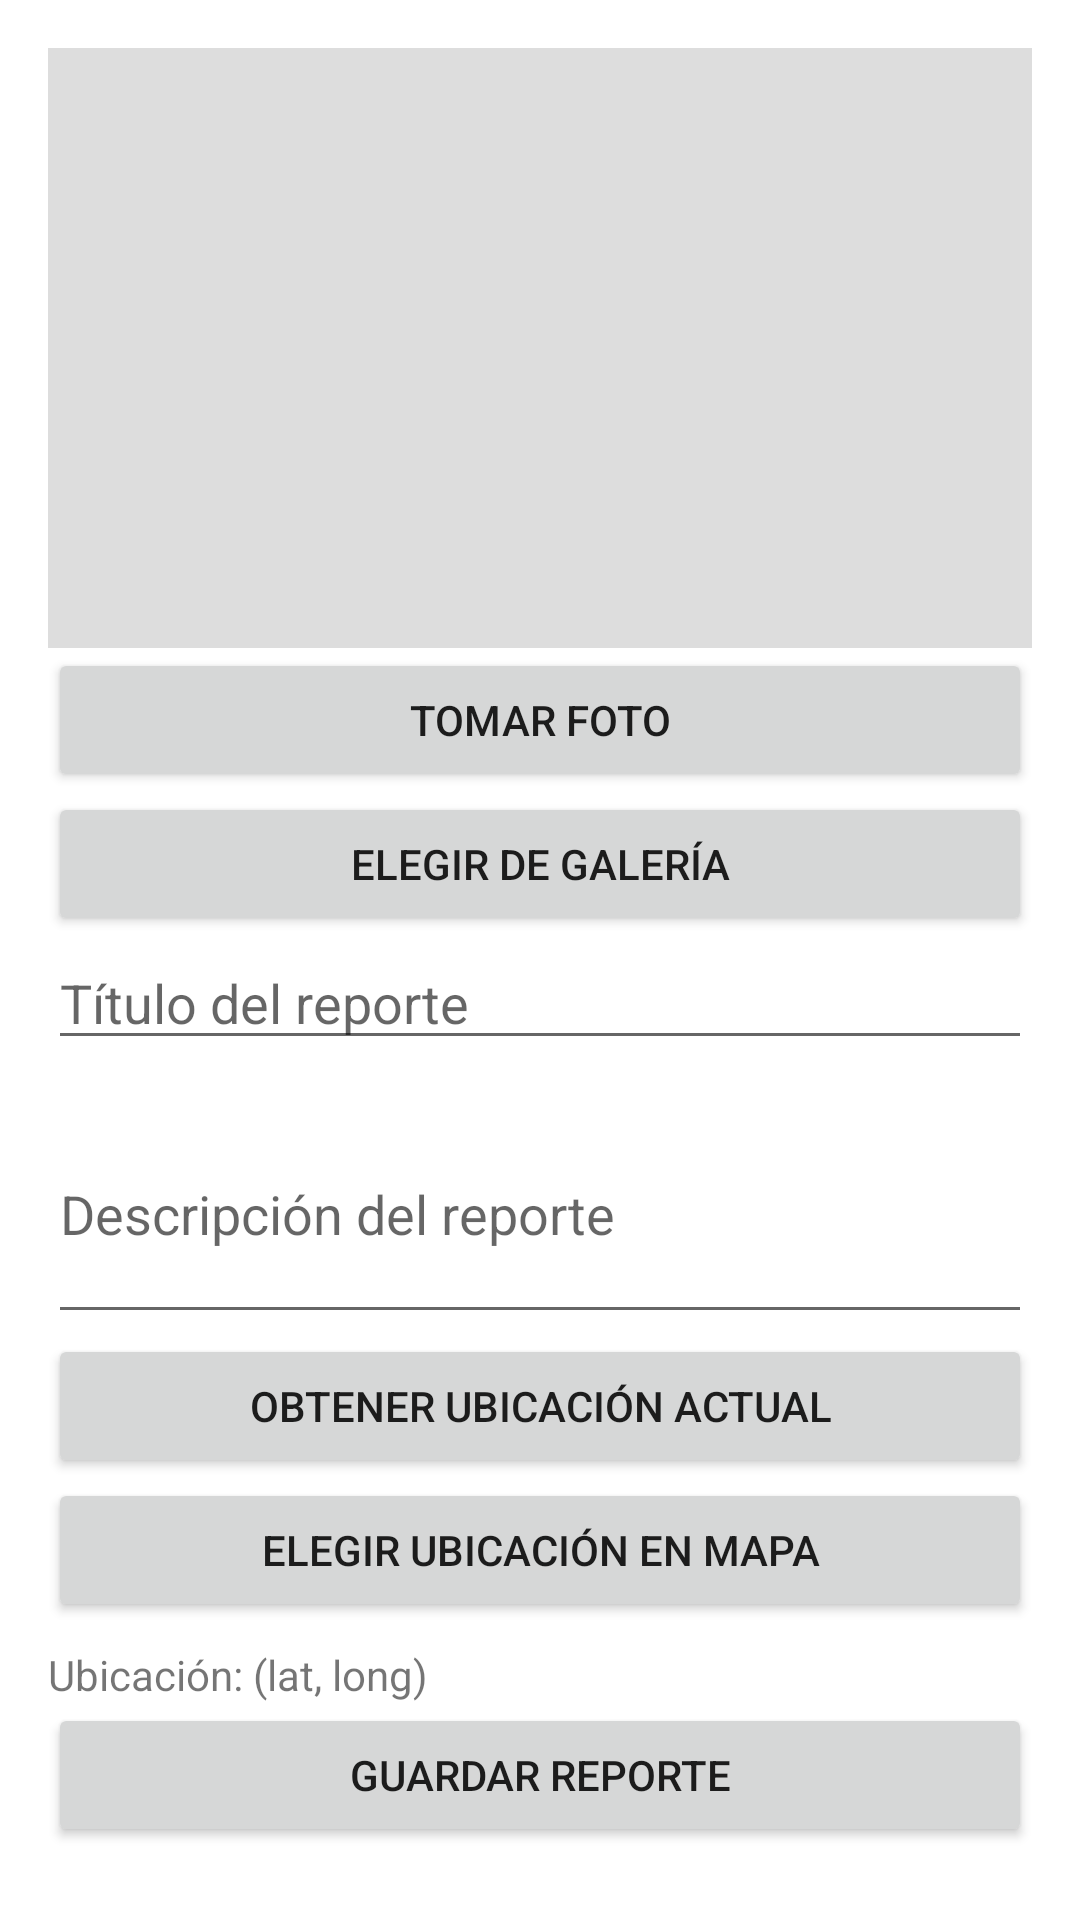

This screen was rendered from an Android layout file. Write that file and the resources it references.
<!-- AndroidManifest.xml: application theme Theme.CatRadar -->
<!-- res/layout/fragment_report.xml -->
<androidx.core.widget.NestedScrollView xmlns:android="http://schemas.android.com/apk/res/android"
    android:layout_width="match_parent"
    android:layout_height="match_parent"
    android:padding="16dp"
    android:fitsSystemWindows="false">

    <LinearLayout
        android:orientation="vertical"
        android:layout_width="match_parent"
        android:layout_height="wrap_content">

        <ImageView
            android:id="@+id/imageViewPreview"
            android:layout_width="match_parent"
            android:layout_height="200dp"
            android:scaleType="centerCrop"
            android:background="#DDD"
            android:contentDescription="Preview de imagen"/>

        <Button
            android:id="@+id/buttonTakePhoto"
            android:layout_width="match_parent"
            android:layout_height="wrap_content"
            android:text="Tomar Foto"/>

        <Button
            android:id="@+id/buttonPickGallery"
            android:layout_width="match_parent"
            android:layout_height="wrap_content"
            android:text="Elegir de Galería"/>

        <EditText
            android:id="@+id/editTextTitulo"
            android:layout_width="match_parent"
            android:layout_height="wrap_content"
            android:hint="Título del reporte"
            android:inputType="textCapWords"
            android:maxLines="2"
            android:layout_marginBottom="8dp" />

        <EditText
            android:id="@+id/editTextDescription"
            android:layout_width="match_parent"
            android:layout_height="wrap_content"
            android:hint="Descripción del reporte"
            android:inputType="textMultiLine"
            android:minLines="3"/>

        <Button
            android:id="@+id/buttonGetLocation"
            android:layout_width="match_parent"
            android:layout_height="wrap_content"
            android:text="Obtener Ubicación Actual"/>
        <Button
            android:id="@+id/buttonElegirUbicacion"
            android:layout_width="match_parent"
            android:layout_height="wrap_content"
            android:text="Elegir ubicación en mapa" />


        <TextView
            android:id="@+id/textViewLocation"
            android:layout_width="match_parent"
            android:layout_height="wrap_content"
            android:text="Ubicación: (lat, long)"
            android:paddingTop="8dp"/>

        <Button
            android:id="@+id/buttonSaveReport"
            android:layout_width="match_parent"
            android:layout_height="wrap_content"
            android:text="Guardar Reporte"/>
    </LinearLayout>
</androidx.core.widget.NestedScrollView>
<!-- resources referenced by this layout -->
<resources>
  <style name="Theme.CatRadar" parent="Theme.MaterialComponents.DayNight.NoActionBar">
          <item name="colorPrimary">@color/blue1</item>
          <item name="colorPrimaryVariant">@color/blue2</item>
          <item name="colorOnPrimary">@color/white</item>
          <item name="android:statusBarColor">@color/blue4</item>
          <item name="colorOnBackground">@color/white</item>
      </style>
  <color name="blue1">#247BC3</color>
  <color name="blue2">#166AAF</color>
  <color name="white">#FFFFFFFF</color>
  <color name="blue4">#113957</color>
</resources>
